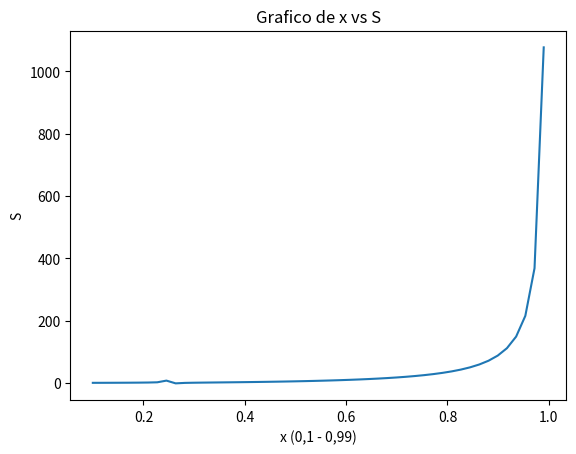

This figure's Python source:
import math
import numpy as np
import matplotlib.pyplot as plt
from mpl_toolkits.mplot3d import Axes3D
#Constante
#x=2
#Ap=0.8
#Variables
#Hacer 2 casos, uno para Beta<<1 y otro para Beta>>1
#En este caso Beta_IIp es menor que 1 (no me acuerdo si era simplemente un numero menor que 1 o 
d=10
n=0.5
B=0.1
x = np.linspace(0.1, 0.99)

S=((x**(2))*(((1+d)/(1-x))+((4*n)/(1-4*x)))/1)

plt.plot(x, S)
plt.xlabel("x (0,1 - 0,99)")
plt.ylabel("S")
plt.title("Grafico de x vs S")

#figure, axis = plt.subplots(1, 2)

#axis[0].plot(x_values, S_values)
#axis[0].set_title("x vs S")

#axis[1].plot(Ap_values, S_values)
#axis[1].set_title("Ap vs S")

plt.show()